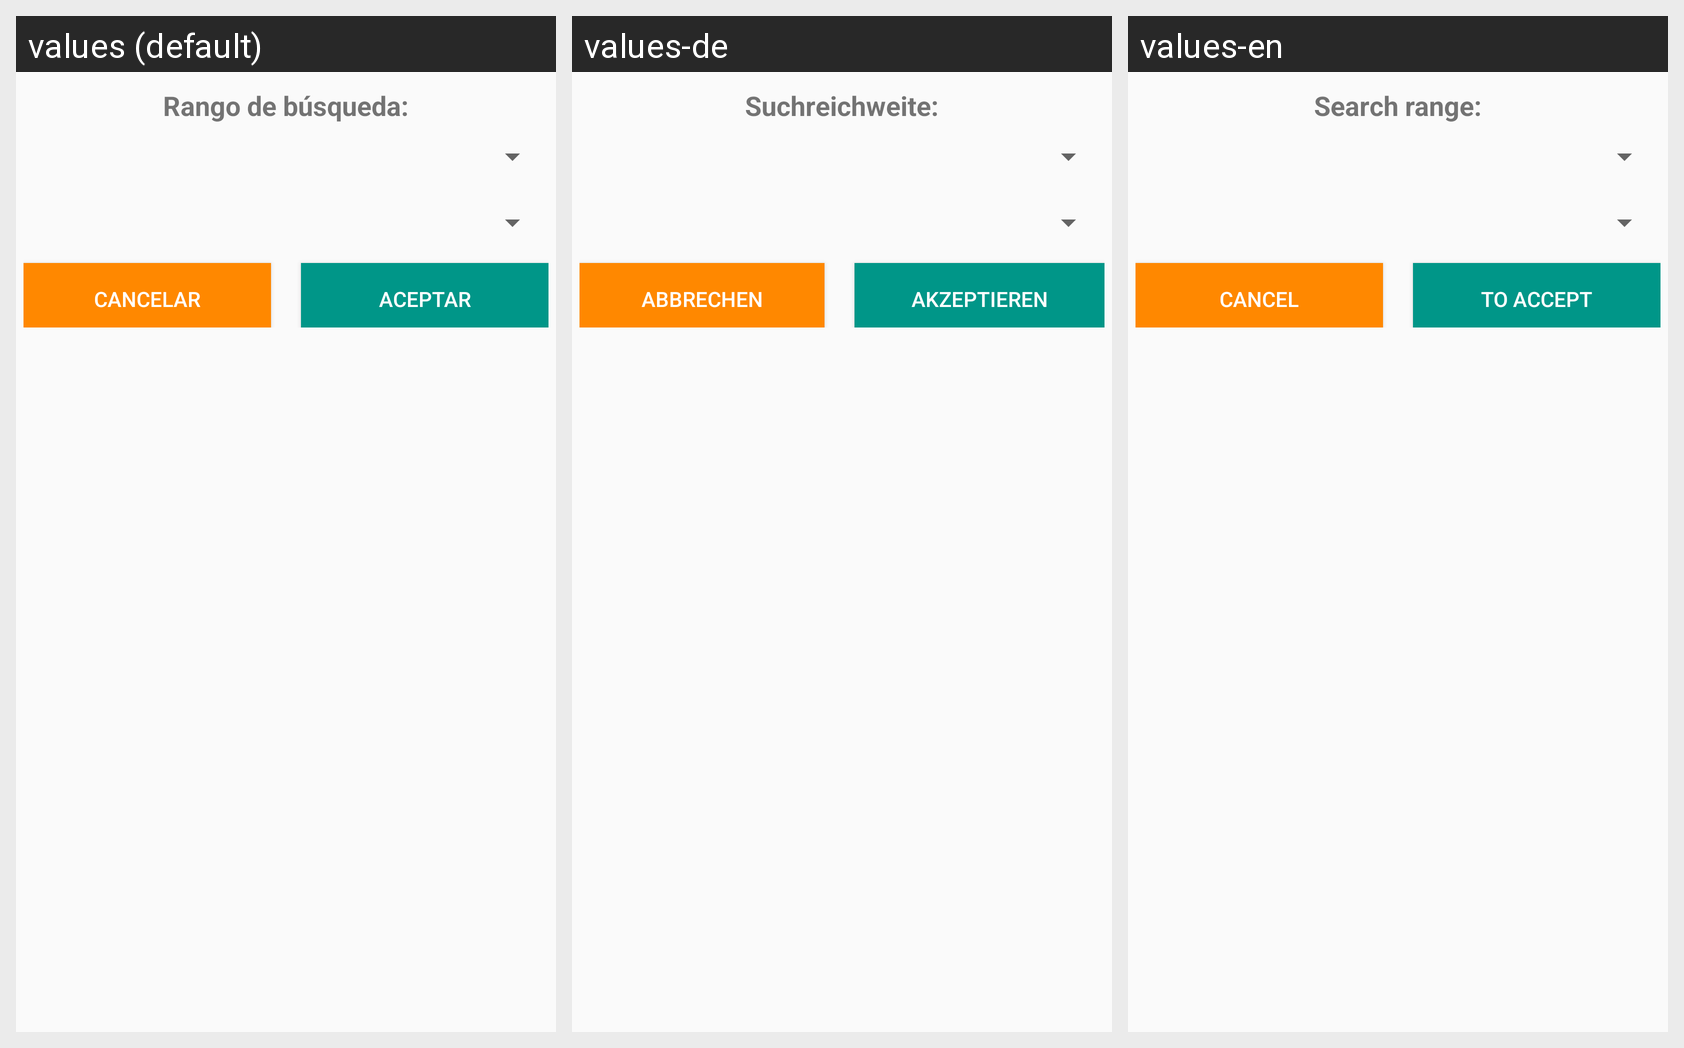

The Android screen above is rendered under several locales of the same app. Produce the string resources it draws, with the default and per-locale values.
Android screen res/layout/dialog_report.xml rendered under 3 locales, left to right: values (default), values-de, values-en. Device: Nexus 5 (rendered at 1080×1920; each locale shown at half size, 540×960, under a caption strip naming it); theme AppTheme.
Strings drawn on this screen, with the default value and each locale's value (text and hints the layout hard-codes, and strings that could not be matched under every locale, appear in the picture but are not listed):

rango_busqueda
  values: Rango de búsqueda:
  values-de: Suchreichweite:
  values-en: Search range:

cancelar
  values: Cancelar
  values-de: Abbrechen
  values-en: Cancel

aceptar
  values: Aceptar
  values-de: Akzeptieren
  values-en: To accept
